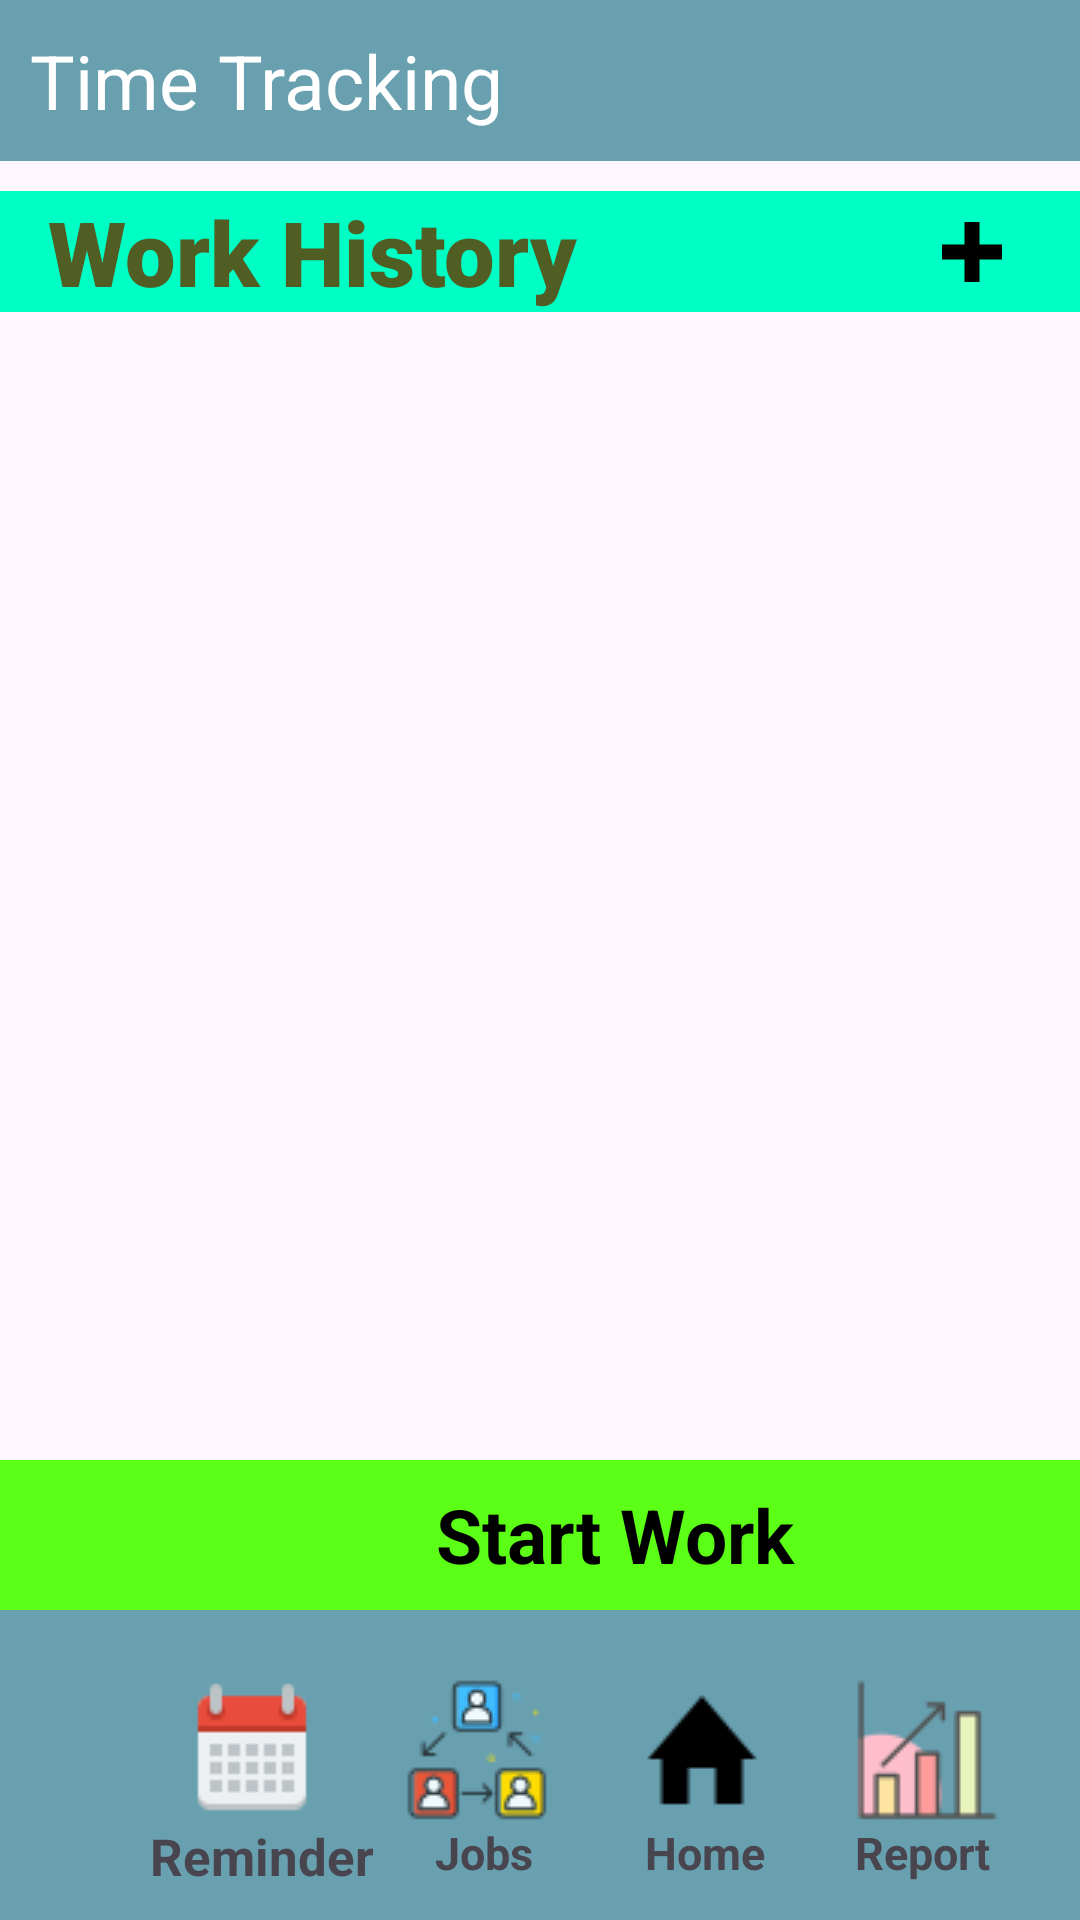

Write the Android layout XML for this screen, with the resource values it uses.
<!-- AndroidManifest.xml: application theme Theme.Project -->
<!-- res/layout/activity_work_start.xml -->
<?xml version="1.0" encoding="utf-8"?>
<androidx.constraintlayout.widget.ConstraintLayout
    xmlns:android="http://schemas.android.com/apk/res/android"
    xmlns:tools="http://schemas.android.com/tools"
    xmlns:app="http://schemas.android.com/apk/res-auto"
    android:layout_width="match_parent"
    android:layout_height="match_parent"
    tools:context=".workStart">

  
  <include
      layout="@layout/header_bar"
      android:id="@+id/header_bar"
      android:layout_width="match_parent"
      android:layout_height="wrap_content"
      android:layout_marginBottom="20dp" />

  <androidx.constraintlayout.widget.ConstraintLayout
      android:id="@+id/ly0"
      android:layout_width="match_parent"
      android:layout_height="wrap_content"
      app:layout_constraintTop_toBottomOf="@id/header_bar"
      android:layout_marginTop="10sp"
      android:background="@color/sky">

    <TextView
        android:id="@+id/tvtitle"
        android:layout_width="wrap_content"
        android:layout_height="wrap_content"
        android:text="Work History"
        style="@style/AppTitleStyle"
        app:layout_constraintStart_toStartOf="parent"
        app:layout_constraintTop_toTopOf="parent"
        app:layout_constraintBottom_toBottomOf="parent"
        android:layout_marginStart="16dp" />

    <ImageView
        android:id="@+id/ivplus"
        android:layout_width="wrap_content"
        android:layout_height="wrap_content"
        android:src="@drawable/icon_plus"
        app:layout_constraintEnd_toEndOf="parent"
        app:layout_constraintTop_toTopOf="parent"
        app:layout_constraintBottom_toBottomOf="parent"
        android:layout_marginEnd="16dp"
        android:onClick="buttonPlusClicked"/>

  </androidx.constraintlayout.widget.ConstraintLayout>

  
  <androidx.constraintlayout.widget.ConstraintLayout
      android:layout_width="match_parent"
      android:layout_height="0dp"
      app:layout_constraintTop_toBottomOf="@id/ly0"
      app:layout_constraintBottom_toTopOf="@id/lylast"
      app:layout_constraintStart_toStartOf="parent"
      app:layout_constraintEnd_toEndOf="parent">

    <androidx.recyclerview.widget.RecyclerView
        android:id="@+id/recyclerView"
        android:layout_width="match_parent"
        android:layout_height="match_parent"
        app:layout_constraintTop_toTopOf="parent"
        app:layout_constraintBottom_toBottomOf="parent"
        tools:ignore="MissingConstraints"
        />

  </androidx.constraintlayout.widget.ConstraintLayout>

  <LinearLayout
      android:id="@+id/lylast"
      android:layout_width="match_parent"
      android:layout_height="wrap_content"
      android:orientation="horizontal"
      android:gravity="center_vertical"
      android:background="@color/green"
      app:layout_constraintBottom_toTopOf="@+id/footer_bar"
      app:layout_constraintStart_toStartOf="parent"
      app:layout_constraintEnd_toEndOf="parent">

    <ImageView
        android:id="@+id/ivstart"
        style="@style/iconStyle"
        android:layout_weight="1"
        android:background="@android:color/transparent"
        android:src="@drawable/ic_play"
        android:onClick="buttonStartButtonClicked" />

    
    <LinearLayout
        android:id="@+id/lyStopWork"
        android:layout_width="match_parent"
        android:layout_height="wrap_content"
        android:orientation="vertical"
        android:visibility="gone"
        app:layout_constraintTop_toBottomOf="@id/lylast"
        app:layout_constraintStart_toStartOf="parent"
        app:layout_constraintEnd_toEndOf="parent"
        android:padding="16dp">

      
      <TextView
          android:id="@+id/tvDescriptionLabel"
          android:layout_width="wrap_content"
          android:layout_height="wrap_content"
          android:text="Work Description"
          android:textSize="16sp"
          android:textColor="@android:color/black"
          android:layout_marginBottom="4dp" />

      <EditText
          android:id="@+id/etDescription"
          android:layout_width="match_parent"
          android:layout_height="wrap_content"
          android:hint="Enter work description"
          android:inputType="text"
          android:layout_marginBottom="8dp" />

      
      <TextView
          android:id="@+id/tvJobLabel"
          android:layout_width="wrap_content"
          android:layout_height="wrap_content"
          android:text="Job"
          android:textSize="16sp"
          android:textColor="@android:color/black"
          android:layout_marginBottom="4dp" />

      <Spinner
          android:id="@+id/spJob"
          android:layout_width="match_parent"
          android:layout_height="wrap_content"
          android:layout_marginBottom="16dp" />

      <LinearLayout
          android:id="@+id/lytodaydate"
          android:layout_width="match_parent"
          android:layout_height="wrap_content"
          android:orientation="horizontal">
        <TextView
            android:id="@+id/tvCurrentDatetitle"
            android:layout_width="wrap_content"
            android:layout_height="wrap_content"
            android:textSize="16sp"
            android:layout_marginRight="20sp"
            android:textColor="@android:color/black"
            android:text="Today's Date"
            android:layout_marginBottom="4dp"
            />

      
      <TextView
          android:id="@+id/tvCurrentDate"
          android:layout_width="wrap_content"
          android:layout_height="wrap_content"
          android:textSize="16sp"
          android:textColor="@android:color/black"
          android:text="Today's Date"
          android:layout_marginBottom="4dp"
          />


      </LinearLayout>
      
      <Chronometer
          android:id="@+id/chronometer"
          android:layout_width="wrap_content"
          android:layout_height="wrap_content"
          android:format="HH:mm:ss"
          android:textSize="16sp"
          android:textColor="@android:color/black"
          android:layout_marginBottom="8dp" />
      
      <LinearLayout
          android:id="@+id/lybuttons"
          android:layout_width="match_parent"
          android:layout_height="wrap_content"
          android:orientation="horizontal">

        
        <Button
            android:id="@+id/btnStop"
            android:layout_width="wrap_content"
            android:layout_height="wrap_content"
            android:text="Stop"
            android:layout_marginRight="20sp"
            android:textSize="16sp"
            android:textColor="@android:color/white"
            android:background="@color/green"
            />
        
        <Button
            android:id="@+id/btnCancel"
            android:layout_width="wrap_content"
            android:layout_height="wrap_content"
            android:text="Cancel"
            android:textSize="16sp"
            android:layout_marginRight="20sp"
            android:textColor="@android:color/white"
            android:background="@color/red"
            android:onClick="buttonCancelClicked" />



      </LinearLayout>

    </LinearLayout>
    <TextView
        android:id="@+id/tvlast"
        android:layout_width="wrap_content"
        android:layout_height="wrap_content"
        android:text="Start Work"
        android:textSize="@dimen/text"
        style="@style/AppTextStyle"
        android:layout_weight="1"
        android:onClick="buttonPlusClicked" />

  </LinearLayout>

  
  <include
      android:id="@+id/footer_bar"
      layout="@layout/footer_bar"
      android:layout_width="match_parent"
      android:layout_height="wrap_content"
      app:layout_constraintBottom_toBottomOf="parent" />

</androidx.constraintlayout.widget.ConstraintLayout>
<!-- res/layout/header_bar.xml (included above) -->
<?xml version="1.0" encoding="utf-8"?>
<LinearLayout xmlns:android="http://schemas.android.com/apk/res/android"
        android:layout_width="match_parent"
        android:layout_height="?attr/actionBarSize"
        android:background="@color/colorPrimary"
        android:orientation="horizontal"
        android:padding="10sp">


        <TextView
            android:layout_width="wrap_content"
            android:layout_height="match_parent"
            android:gravity="center_vertical"
            android:text="Time Tracking"
            android:textColor="@color/white"
            android:textSize="25sp" />


</LinearLayout>
<!-- res/layout/footer_bar.xml (included above) -->
<androidx.constraintlayout.widget.ConstraintLayout
    xmlns:android="http://schemas.android.com/apk/res/android"
    xmlns:app="http://schemas.android.com/apk/res-auto"
    android:layout_width="match_parent"
    android:layout_height="wrap_content"
    android:background="@color/colorPrimary"
    android:paddingBottom="10sp">

    <ImageButton
        android:id="@+id/home"
        android:layout_width="wrap_content"
        android:layout_height="wrap_content"
        android:src="@drawable/home_icon"
        android:background="@android:color/transparent"
        android:scaleType="fitCenter"
        android:onClick="buttonHomeClicked"
        app:layout_constraintTop_toTopOf="parent"
        app:layout_constraintBottom_toBottomOf="parent"
        app:layout_constraintStart_toEndOf="@id/jobs"
        app:layout_constraintEnd_toStartOf="@id/analytics"
        />

    <TextView
        android:id="@+id/tvhome"
        android:layout_width="wrap_content"
        android:layout_height="wrap_content"
        android:text="Home"
        android:textSize="15sp"
        android:textStyle="bold"
        android:layout_marginStart="5sp"
        app:layout_constraintStart_toStartOf="@id/home"
        app:layout_constraintTop_toBottomOf="@id/home"
        />

    <ImageButton
        android:id="@+id/cal"
        android:layout_width="wrap_content"
        android:layout_height="wrap_content"
        android:src="@drawable/calendar_icon"
        android:background="@android:color/transparent"
        android:onClick="buttonCalenderClicked"
        android:layout_marginStart="50sp"
        android:paddingLeft="10sp"
        app:layout_constraintStart_toStartOf="parent"
        app:layout_constraintTop_toTopOf="parent"
        app:layout_constraintBottom_toBottomOf="parent"
        app:layout_constraintHorizontal_chainStyle="spread"
        />

    <TextView
        android:id="@+id/tvcal"
        android:layout_width="wrap_content"
        android:layout_height="wrap_content"
        android:text="Reminder"
        android:textSize="17sp"
        android:textStyle="bold"
        android:layout_marginEnd="5sp"
        app:layout_constraintStart_toStartOf="@id/cal"
        app:layout_constraintTop_toBottomOf="@id/cal"
        />

    <ImageButton
        android:id="@+id/jobs"
        android:layout_width="wrap_content"
        android:layout_height="wrap_content"
        android:src="@drawable/jobs_icon"
        android:background="@android:color/transparent"
        android:scaleType="fitCenter"
        android:onClick="buttonJobsClicked"

        app:layout_constraintTop_toTopOf="parent"
        app:layout_constraintBottom_toBottomOf="parent"
        app:layout_constraintStart_toEndOf="@id/cal"
        app:layout_constraintEnd_toStartOf="@id/home"
        />

    <TextView
        android:id="@+id/tvjobs"
        android:layout_width="wrap_content"
        android:layout_height="wrap_content"
        android:text="Jobs"
        android:textSize="15sp"
        android:textStyle="bold"
        android:layout_marginStart="10sp"
        app:layout_constraintStart_toStartOf="@id/jobs"
        app:layout_constraintTop_toBottomOf="@id/jobs"
        />



    <ImageButton
        android:id="@+id/analytics"
        android:layout_width="wrap_content"
        android:layout_height="wrap_content"
        android:src="@drawable/analytics_icon"
        android:background="@android:color/transparent"
        android:scaleType="fitCenter"
        android:onClick="buttonReportsClicked"
        app:layout_constraintTop_toTopOf="parent"
        app:layout_constraintBottom_toBottomOf="parent"
        app:layout_constraintStart_toEndOf="@id/home"
        app:layout_constraintEnd_toEndOf="parent"
        />

    <TextView
        android:id="@+id/tvanalytics"
        android:layout_width="wrap_content"
        android:layout_height="wrap_content"
        android:text="Report"
        android:textSize="15sp"
        android:textStyle="bold"
        app:layout_constraintStart_toStartOf="@id/analytics"
        app:layout_constraintTop_toBottomOf="@id/analytics"
        />

</androidx.constraintlayout.widget.ConstraintLayout>
<!-- resources referenced by this layout -->
<resources>
  <color name="colorPrimary">#68a0b0</color>
  <color name="green">#5CFF16</color>
  <color name="red">#ff0000</color>
  <color name="sky">#00FFC4</color>
  <color name="white">#FFFFFFFF</color>
  <dimen name="text">25sp</dimen>
  <!-- drawable analytics_icon: png bitmap (drawable, 914 bytes) -->
  <!-- drawable calendar_icon: png bitmap (drawable, 558 bytes) -->
  <!-- drawable home_icon: png bitmap (drawable, 370 bytes) -->
  <!-- drawable icon_plus (drawable) -->
  <vector xmlns:android="http://schemas.android.com/apk/res/android"
      android:width="40dp"
      android:height="40dp"
      android:viewportWidth="24"
      android:viewportHeight="24">
  
      <path
          android:fillColor="@android:color/transparent"
          android:strokeColor="#000000"
          android:strokeWidth="3"
          android:pathData="M12,6V18M6,12H18" />
  
  </vector>
  <!-- drawable jobs_icon: png bitmap (drawable, 2135 bytes) -->
  <style name="AppTextStyle">
          <item name="android:textSize">25sp</item>
          <item name="android:textColor">#000000</item>
          <item name="android:textStyle">bold</item>
      </style>
  <style name="AppTitleStyle" parent="android:Widget.TextView">
          <item name="android:textSize">30sp</item>
          <item name="android:textColor">@color/rich_black</item>
          <item name="android:textStyle">bold</item>
          <item name="android:fontFamily">sans-serif-black</item>
      </style>
  <style name="iconStyle">
          <item name="android:layout_width">50dp</item>
          <item name="android:layout_height">50dp</item>
      </style>
  <style name="Theme.Project" parent="Base.Theme.Project" />
  <color name="rich_black">#505e23</color>
  <style name="Base.Theme.Project" parent="Theme.Material3.DayNight.NoActionBar">
          
          
      </style>
</resources>
